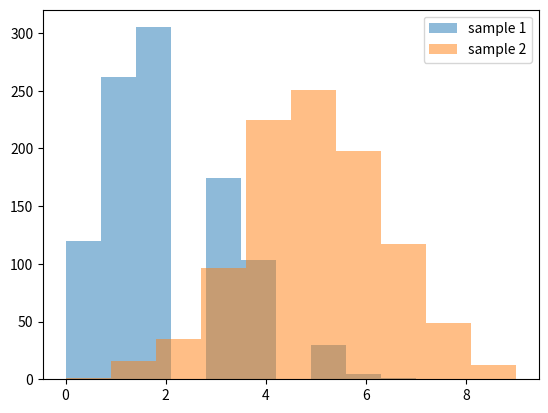

Reproduce this figure in Python.
import numpy as np
import pandas as pd
import scipy
import matplotlib.pyplot as plt
# %matplotlib inline
pop1 = np.random.binomial(10, 0.2, 10000)
pop2 = np.random.binomial(10, 0.5, 10000)

# sample size 1000
sample1 = np.random.choice(pop1, 1000, replace=True)
sample2 = np.random.choice(pop2, 1000, replace=True)
plt.hist(sample1, alpha=0.5, label="sample 1")
plt.hist(sample2, alpha=0.5, label="sample 2")
plt.legend(loc='upper right')
plt.show()
print(sample1.mean())
print(sample2.mean())
print(sample1.std())
print(sample2.std())
diff = sample2.mean() - sample1.mean()
print(diff)

# sample size 20
sample1 = np.random.choice(pop1, 20, replace=True)
sample2 = np.random.choice(pop2, 20, replace=True)
print(sample1.mean())
print(sample2.mean())
print(sample1.std())
print(sample2.std())
diff = sample2.mean() - sample1.mean()
print(diff)

# probability value pop1 change to 0.3, compute t-stat and p-value
pop1 = np.random.binomial(10, 0.3, 10000)
pop2 = np.random.binomial(10, 0.5, 10000)
sample1 = np.random.choice(pop1, 1000, replace=True)
sample2 = np.random.choice(pop2, 1000, replace=True)
from scipy.stats import ttest_ind
print(ttest_ind(sample2, sample1, equal_var=False))

# probability value pop1 change to 0.4, compute t-stat and p-value
pop1 = np.random.binomial(10, 0.4, 10000)
pop2 = np.random.binomial(10, 0.5, 10000)
sample1 = np.random.choice(pop1, 1000, replace=True)
sample2 = np.random.choice(pop2, 1000, replace=True)
from scipy.stats import ttest_ind
print(ttest_ind(sample2, sample1, equal_var=False))